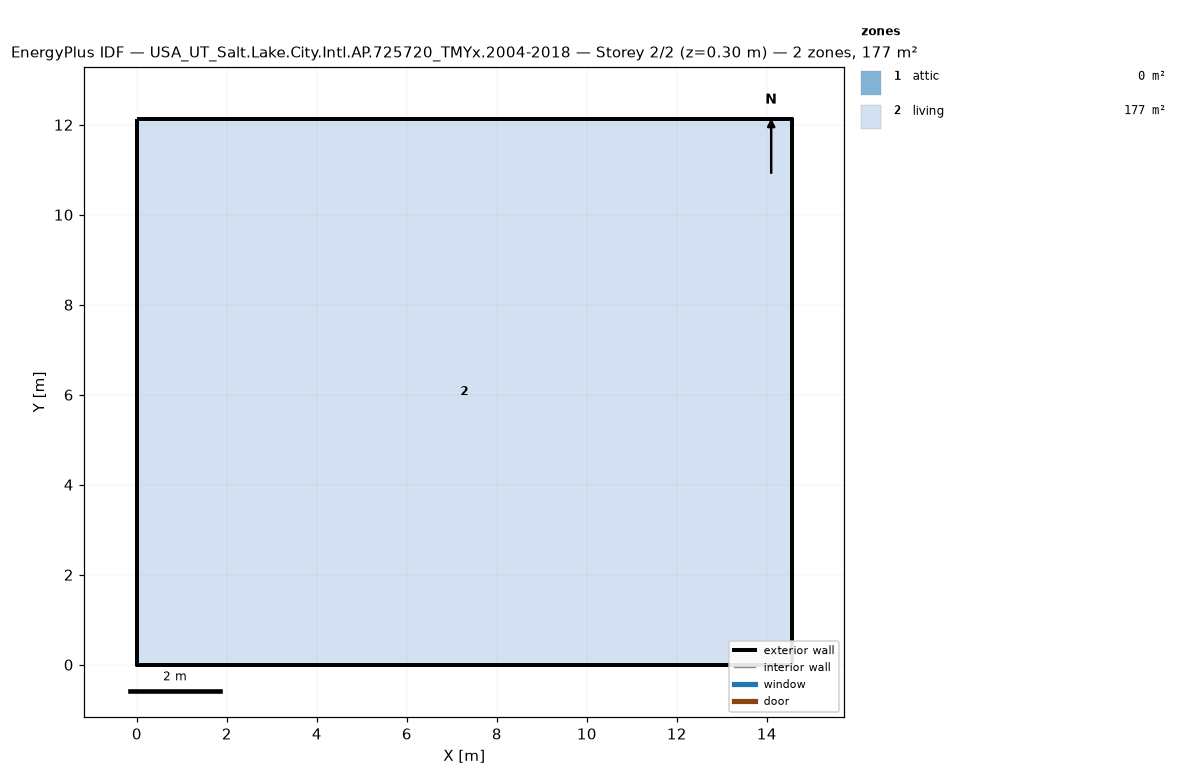
=== STOREY PLAN SPEC (per zone: floor XY polygon, exterior-wall plan segments, windows/doors) ===
zone 1: attic  (0.0 m²)
  exterior wall: (14.55, 0.00) – (14.55, 12.13) – (14.55, 6.06)  [18.2 m]
  exterior wall: (0.00, 12.13) – (0.00, 0.00) – (0.00, 6.06)  [18.2 m]
zone 2: living  (176.5 m²)
  floor: (0.00, 0.00) (0.00, 12.13) (14.55, 12.13) (14.55, 0.00)
  exterior wall: (0.00, 0.00) – (14.55, 0.00)  [14.6 m]
  exterior wall: (14.55, 0.00) – (14.55, 12.13)  [12.1 m]
  exterior wall: (14.55, 12.13) – (0.00, 12.13)  [14.6 m]
  exterior wall: (0.00, 12.13) – (0.00, 0.00)  [12.1 m]

=== DERIVED (storey summary) ===
Building: USA_UT_Salt.Lake.City.Intl.AP.725720_TMYx.2004-2018
Storey: 2 of 2  (floor level z = 0.30 m)
Storey gross floor area: 176.5 m²
Zones on this storey: 2
  - attic: floor 0.0 m²; exterior wall 36.4 m (24.5 m²); WWR 0.0%
  - living: floor 176.5 m²; exterior wall 53.4 m (146.4 m²); WWR 0.0%
Zone adjacency: (none detected)